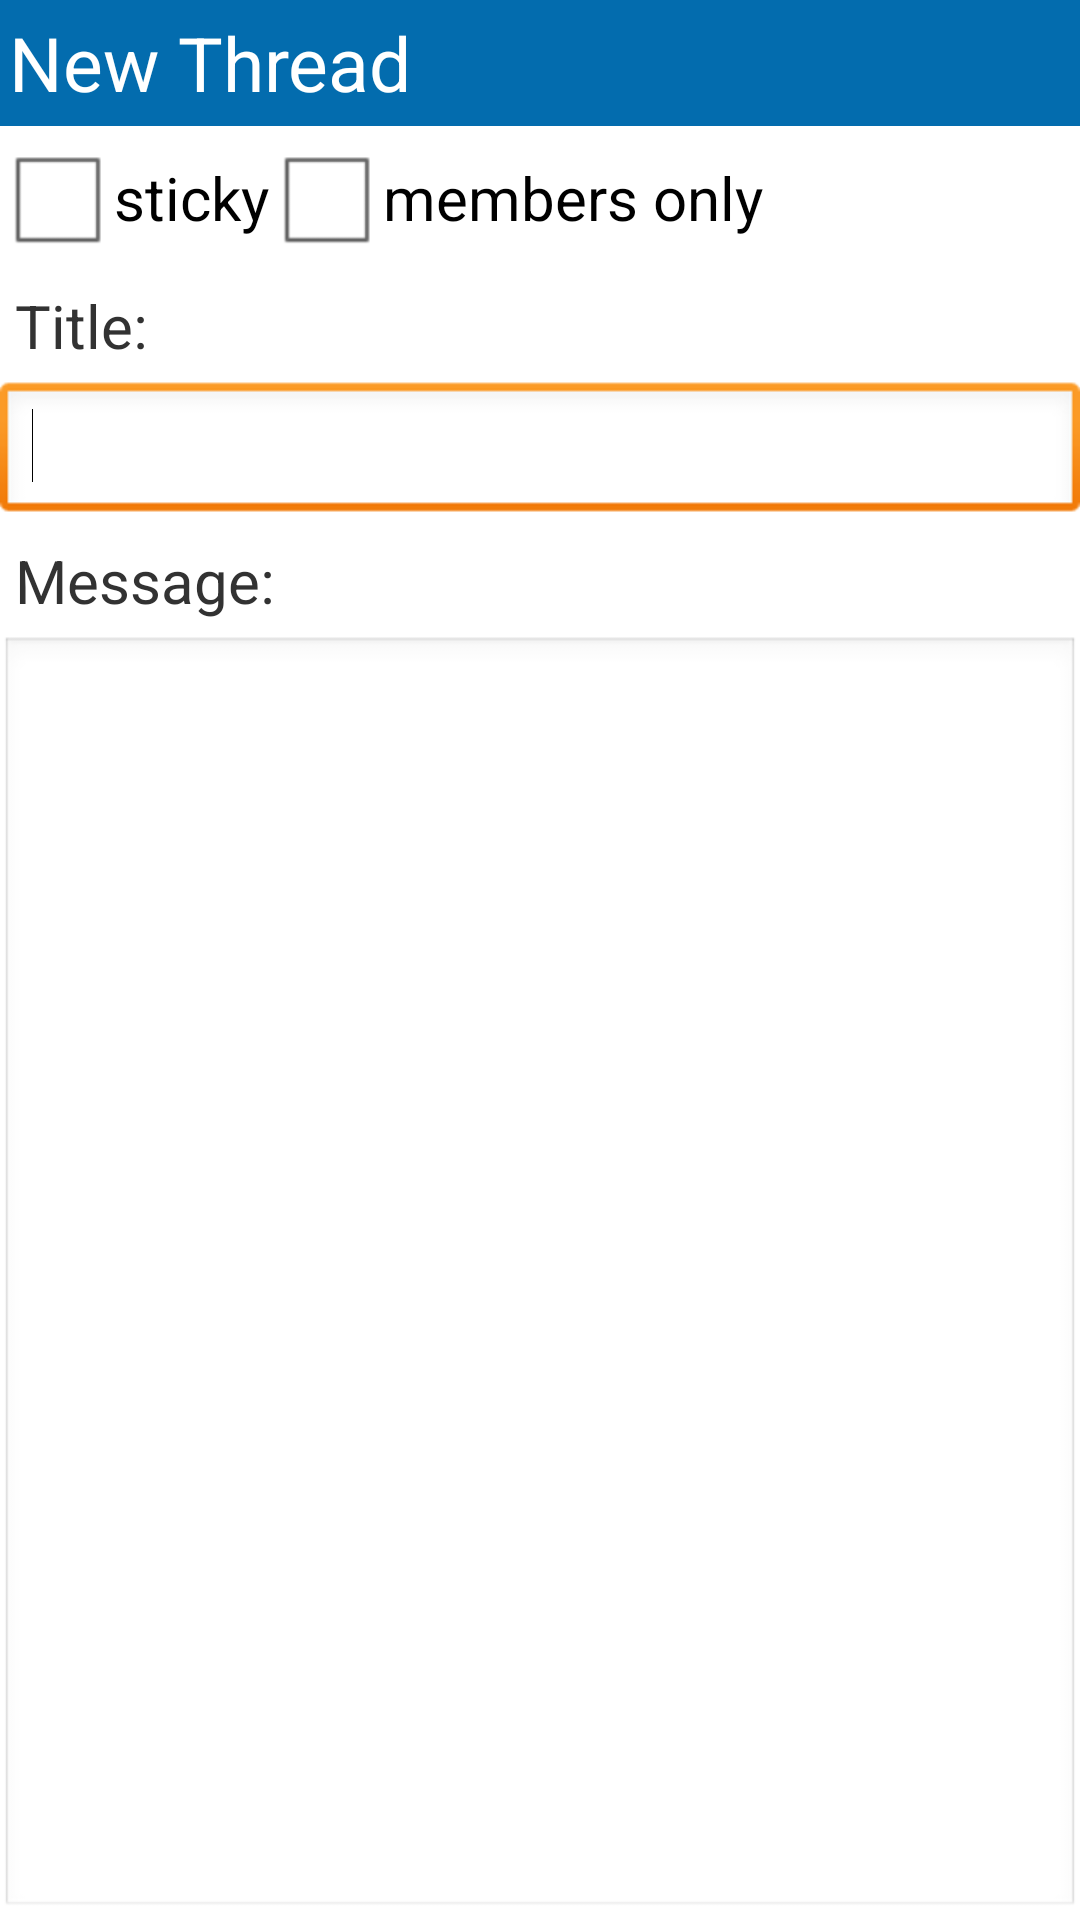

Here is an Android app screen rendered from its layout file. Give the layout XML and the strings, colors and styles it references.
<!-- AndroidManifest.xml: application theme android:Theme.Light.NoTitleBar -->
<!-- res/layout/new_thread.xml -->
<?xml version="1.0" encoding="utf-8"?>

<RelativeLayout xmlns:android="http://schemas.android.com/apk/res/android"
    android:layout_width="match_parent"
    android:layout_height="match_parent" >

    <RelativeLayout
        android:id="@+id/rl_newthread_layout1"
        style="@style/titlebar" >

        <ImageView
            android:id="@+id/iv_newthread_back"
            style="@style/pic_title_left" />

        <TextView
            android:id="@+id/tv_newthread_title1"
            style="@style/title"
            android:layout_toRightOf="@+id/iv_newthread_back"
            android:text="@string/new_thread" />

        <ProgressBar
            android:id="@+id/pb_newthread_bar1"
            style="@style/progressbar"
            android:layout_alignParentRight="false"
            android:layout_toLeftOf="@+id/iv_newthread_accept" />

        <ImageView
            android:id="@+id/iv_newthread_accept"
            style="@style/pic_title_right"
            android:contentDescription="@string/pic_acc"
            android:onClick="postThread"
            android:src="@drawable/accept" />
    </RelativeLayout>

    <CheckBox
        android:id="@+id/cb_newthread_sticky"
        android:layout_width="wrap_content"
        android:layout_height="wrap_content"
        android:layout_alignParentLeft="true"
        android:layout_below="@+id/rl_newthread_layout1"
        android:text="@string/sticky"
        android:textSize="20dp" />

    <CheckBox
        android:id="@+id/cb_newthread_member"
        android:layout_width="wrap_content"
        android:layout_height="wrap_content"
        android:layout_below="@+id/rl_newthread_layout1"
        android:layout_toRightOf="@+id/cb_newthread_sticky"
        android:text="@string/member"
        android:textSize="20dp" />

    <TextView
        android:id="@+id/tv_newthread_title"
        style="@style/desc_edittext"
        android:layout_below="@+id/cb_newthread_sticky"
        android:paddingLeft="5dp"
        android:text="@string/title" />

    <EditText
        android:id="@+id/et_newthread_title"
        android:layout_width="match_parent"
        android:layout_height="wrap_content"
        android:layout_below="@+id/tv_newthread_title"
        android:inputType="text" >

        <requestFocus />
    </EditText>

    <TextView
        android:id="@+id/tv_newthread_msg"
        style="@style/desc_edittext"
        android:layout_below="@+id/et_newthread_title"
        android:paddingLeft="5dp"
        android:text="@string/message" />

    <EditText
        android:id="@+id/et_newthread_msg"
        android:layout_width="match_parent"
        android:layout_height="match_parent"
        android:layout_below="@+id/tv_newthread_msg"
        android:inputType="textMultiLine"
        android:gravity="top|left" />

</RelativeLayout>
<!-- resources referenced by this layout -->
<resources>
  <string name="member">members only</string>
  <string name="message">Message:</string>
  <string name="new_thread">New Thread</string>
  <string name="pic_acc">Posten</string>
  <string name="sticky">sticky</string>
  <string name="title">Title:</string>
  <style name="desc_edittext">
          <item name="android:layout_width">wrap_content</item>
          <item name="android:layout_height">wrap_content</item>
          <item name="android:layout_alignParentLeft">true</item>
          <item name="android:padding">5dp</item>
          <item name="android:textSize">20dp</item>
      </style>
  <style name="pic_title_left">
          <item name="android:layout_width">wrap_content</item>
          <item name="android:layout_height">wrap_content</item>
          <item name="android:layout_alignParentLeft">true</item>
          <item name="android:clickable">true</item>
          <item name="android:layout_centerVertical">true</item>
          <item name="android:src">@drawable/previous_item</item>
          <item name="android:onClick">back</item>
          <item name="android:contentDescription">@string/pic_back</item>
      </style>
  <style name="pic_title_right">
          <item name="android:layout_width">wrap_content</item>
          <item name="android:layout_height">wrap_content</item>
          <item name="android:layout_alignParentRight">true</item>
          <item name="android:clickable">true</item>
          <item name="android:layout_centerVertical">true</item>
          <item name="android:layout_marginRight">8dp</item>
      </style>
  <style name="progressbar" parent="@android:style/Widget.ProgressBar.Small">
          <item name="android:layout_width">25dp</item>
          <item name="android:layout_height">25dp</item>
          <item name="android:layout_alignParentRight">true</item>
          <item name="android:visibility">invisible</item>
          <item name="android:layout_centerVertical">true</item>
          <item name="android:layout_marginRight">8dp</item>
      </style>
  <style name="title" parent="@android:style/TextAppearance.Medium">
          <item name="android:layout_width">match_parent</item>
          <item name="android:layout_height">wrap_content</item>
          <item name="android:layout_centerVertical">true</item>
          <item name="android:textSize">25dp</item>
          <item name="android:textColor">#FFFFFFFF</item>
          <item name="android:paddingLeft">3dp</item>
      </style>
  <style name="titlebar">
          <item name="android:layout_width">fill_parent</item>
          <item name="android:layout_height">42dp</item>
          <item name="android:layout_alignParentTop">true</item>
          <item name="android:background">@color/damps_blau</item>
      </style>
  <string name="pic_back">Back</string>
  <color name="damps_blau">#036CAE</color>
</resources>
